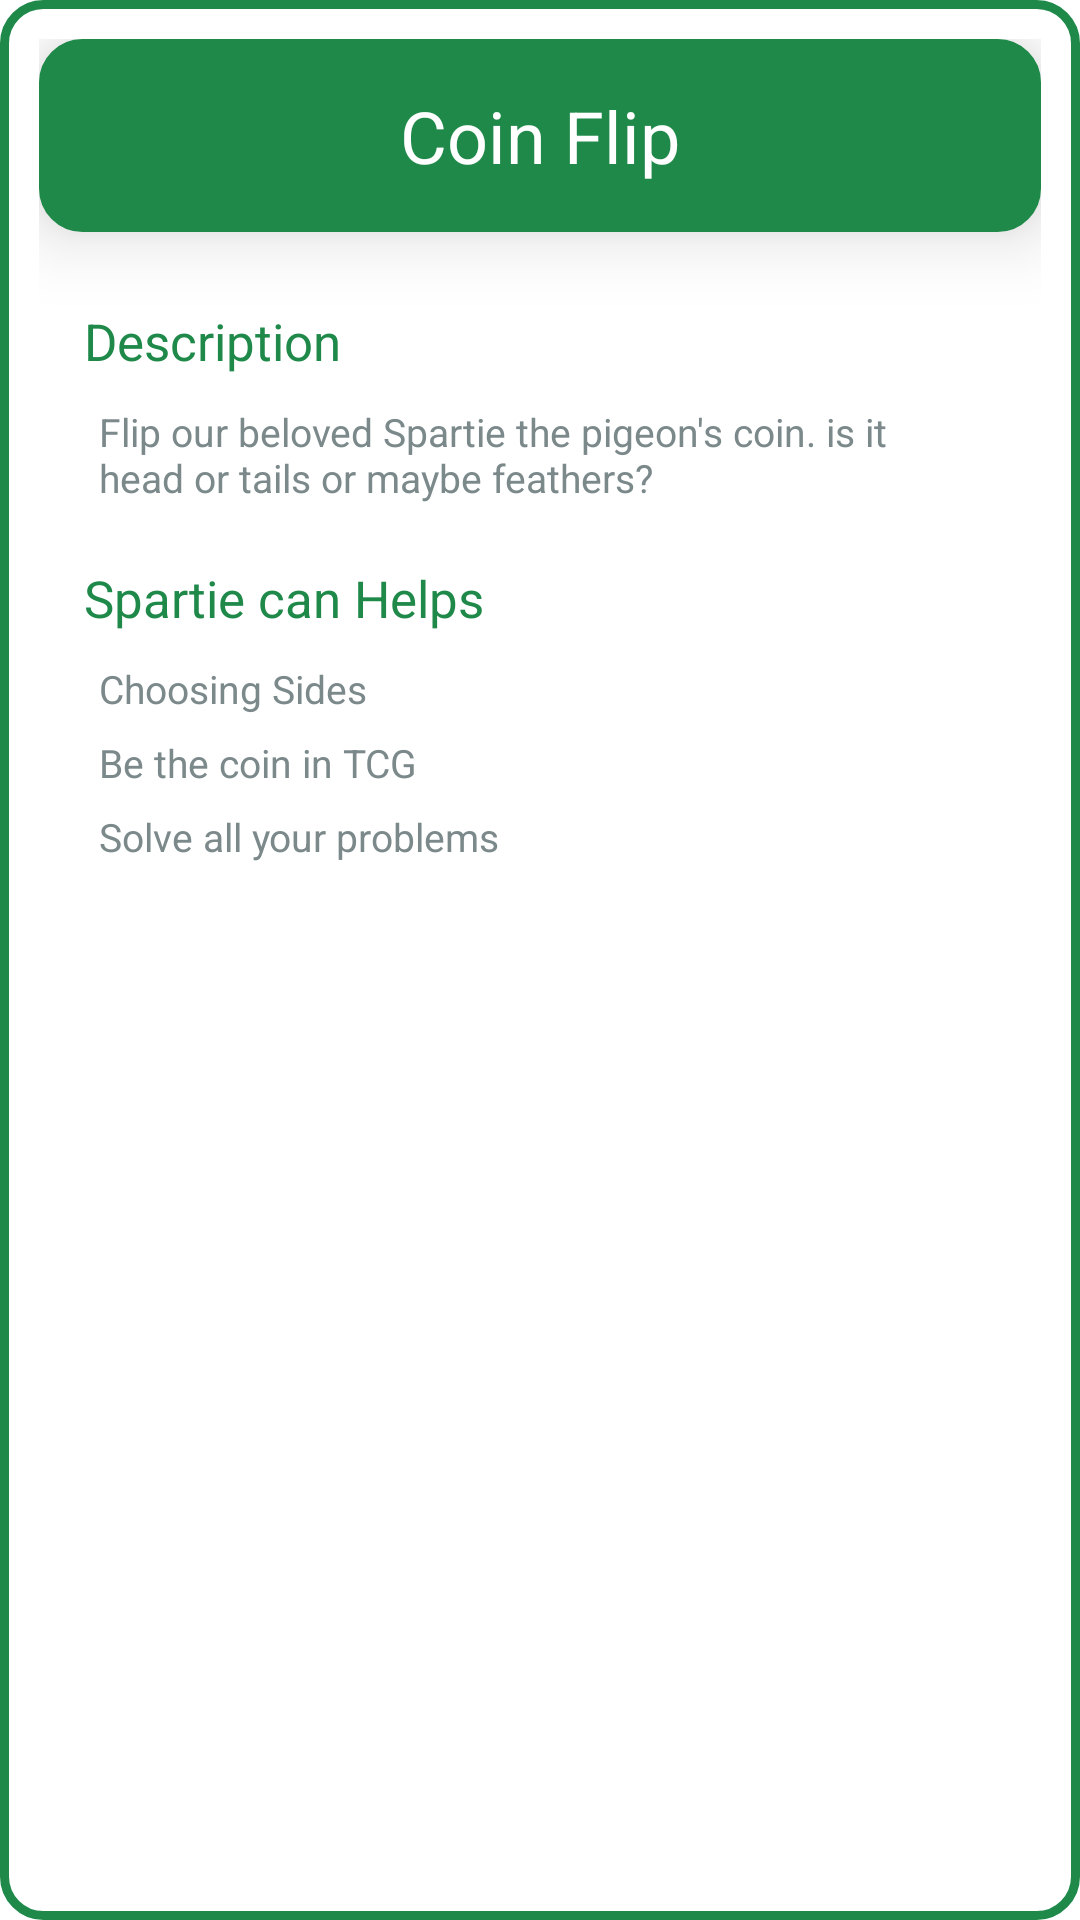

Reconstruct the res/layout file that produces this screen, plus the resources it refers to.
<!-- AndroidManifest.xml: application theme Theme.Parties -->
<!-- res/layout/popup_coin.xml -->
<?xml version="1.0" encoding="utf-8"?>
<RelativeLayout xmlns:android="http://schemas.android.com/apk/res/android"
    android:layout_width="350dp"
    android:layout_height="365dp"
    android:layout_gravity="center"
    android:background="@drawable/outline_coin"
    android:padding="13dp">

    <RelativeLayout
        android:layout_width="match_parent"
        android:layout_height="wrap_content"
        android:id="@+id/topbar"
        android:background="@drawable/outline_coin"
        android:backgroundTint="@color/ColorCoin"
        android:elevation="15dp">
        <TextView
            android:layout_width="match_parent"
            android:layout_height="wrap_content"
            android:text="@string/title_5"
            android:id="@+id/popup_title"
            android:layout_marginHorizontal="15dp"
            android:layout_marginVertical="15dp"
            android:textSize="24sp"
            android:textColor="@color/colorPrimary"
            android:textAlignment="center"/>
    </RelativeLayout>

    <TextView
        android:layout_width="match_parent"
        android:layout_height="wrap_content"
        android:id="@+id/segment1"
        android:text="Description"
        android:textColor="@color/ColorCoin"
        android:layout_below="@+id/topbar"
        android:layout_marginHorizontal="15dp"
        android:layout_marginBottom="5dp"
        android:layout_marginTop="25dp"
        android:textSize="17sp"/>

    <TextView
        android:layout_width="match_parent"
        android:layout_height="wrap_content"
        android:id="@+id/description"
        android:text="@string/description_5"
        android:textColor="@color/colorPrimaryDark"
        android:layout_below="@+id/segment1"
        android:layout_marginTop="5dp"
        android:layout_marginBottom="15dp"
        android:layout_marginHorizontal="20dp"
        android:textSize="13sp"/>

    <TextView
        android:layout_width="match_parent"
        android:layout_height="wrap_content"
        android:id="@+id/segment2"
        android:text="Spartie can Helps"
        android:textColor="@color/ColorCoin"
        android:layout_below="@+id/description"
        android:layout_marginHorizontal="15dp"
        android:layout_marginBottom="5dp"
        android:layout_marginTop="5dp"
        android:textSize="17sp"/>

    
        <TextView
            android:layout_width="match_parent"
            android:layout_height="wrap_content"
            android:text="Choosing Sides"
            android:id="@+id/game_1"
            android:textColor="@color/colorPrimaryDark"
            android:layout_below="@+id/segment2"
            android:layout_marginTop="5dp"
            android:layout_marginBottom="5dp"
            android:layout_marginHorizontal="20dp"
            android:textSize="13sp"/>
        <TextView
            android:layout_width="match_parent"
            android:layout_height="wrap_content"
            android:text="Be the coin in TCG"
            android:id="@+id/game_2"
            android:textColor="@color/colorPrimaryDark"
            android:layout_below="@+id/game_1"
            android:layout_marginTop="2dp"
            android:layout_marginBottom="5dp"
            android:layout_marginHorizontal="20dp"
            android:textSize="13sp"/>
        <TextView
            android:layout_width="match_parent"
            android:layout_height="wrap_content"
            android:text="Solve all your problems"
            android:textColor="@color/colorPrimaryDark"
            android:layout_below="@+id/game_2"
            android:layout_marginTop="2dp"
            android:layout_marginBottom="5dp"
            android:layout_marginHorizontal="20dp"
            android:textSize="13sp"/>

</RelativeLayout>
<!-- resources referenced by this layout -->
<resources>
  <color name="ColorCoin">#1F894A</color>
  <color name="colorPrimary">#FFFFFF</color>
  <color name="colorPrimaryDark">#7C898B</color>
  <!-- drawable outline_coin (drawable-v24) -->
  <?xml version="1.0" encoding="utf-8"?>
  <shape xmlns:android="http://schemas.android.com/apk/res/android">
  
      <solid android:color="@color/colorPrimary"/>
      <stroke android:width="3dp"
          android:color="@color/ColorCoin"/>
  
      <padding android:left="1dp"
          android:top="1dp"
          android:right="1dp"
          android:bottom="1dp"/>
  
      <corners android:topLeftRadius="13dp"
          android:topRightRadius="13dp"
          android:bottomRightRadius="13dp"
          android:bottomLeftRadius="13dp"/>
  </shape>
  <string name="description_5">Flip our beloved Spartie the pigeon\'s coin. is it head or tails or maybe feathers?</string>
  <string name="title_5">Coin Flip</string>
  <style name="Theme.Parties" parent="Theme.MaterialComponents.DayNight.NoActionBar">
          
          <item name="colorPrimary">@color/colorPrimary</item>
          <item name="colorPrimaryVariant">@color/colorPrimaryDark</item>
          <item name="colorOnPrimary">@color/colorPrimary</item>
          
          <item name="android:statusBarColor" tools:targetApi="l">?attr/colorPrimaryVariant</item>
          
      </style>
</resources>
